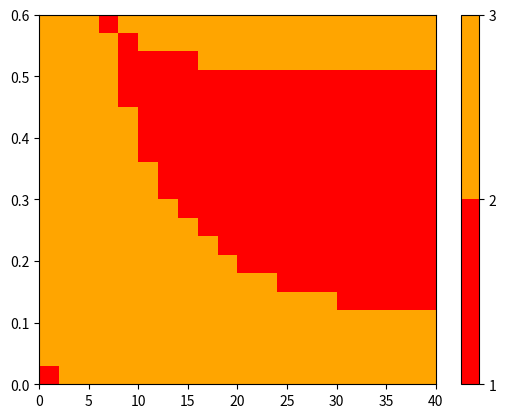

Here is the Python script that generated this plot:
import matplotlib.pyplot as plt
import numpy as np
from matplotlib import colors
from sympy import symbols
from sympy.solvers import solve


def number_track(rs, ks, n_points):
    X = symbols("X", real=True)
    item = np.zeros(n_points)

    for r in range(n_points):
        for k in range(n_points):
            r_i, k_i = rs[r], ks[k]
            item[k] = len(solve(r_i * (1 - X / k_i) - X / (1 + X**2), X)) + 1
        matrix.append(item)
        item = np.zeros(n_points)
    return matrix


n_points = 20
r_range = [0, 0.6]
k_range = [0, 40]
rs = np.linspace(r_range[0], r_range[1], n_points)
ks = np.linspace(k_range[0], k_range[1], n_points)

matrix = []

cmap = colors.ListedColormap(["red", "orange"])
bounds = [1, 2, 3]
extent = [0, 40, 0, 0.6]
norm = colors.BoundaryNorm(bounds, cmap.N)

matrix = number_track(rs, ks, n_points)

_, ax = plt.subplots()

image = ax.imshow(
    matrix,
    interpolation="nearest",
    origin="lower",
    cmap=cmap,
    norm=norm,
    extent=extent,
    aspect="auto",
)

plt.colorbar(image, boundaries=bounds, ticks=[1, 2, 3])
plt.show()
